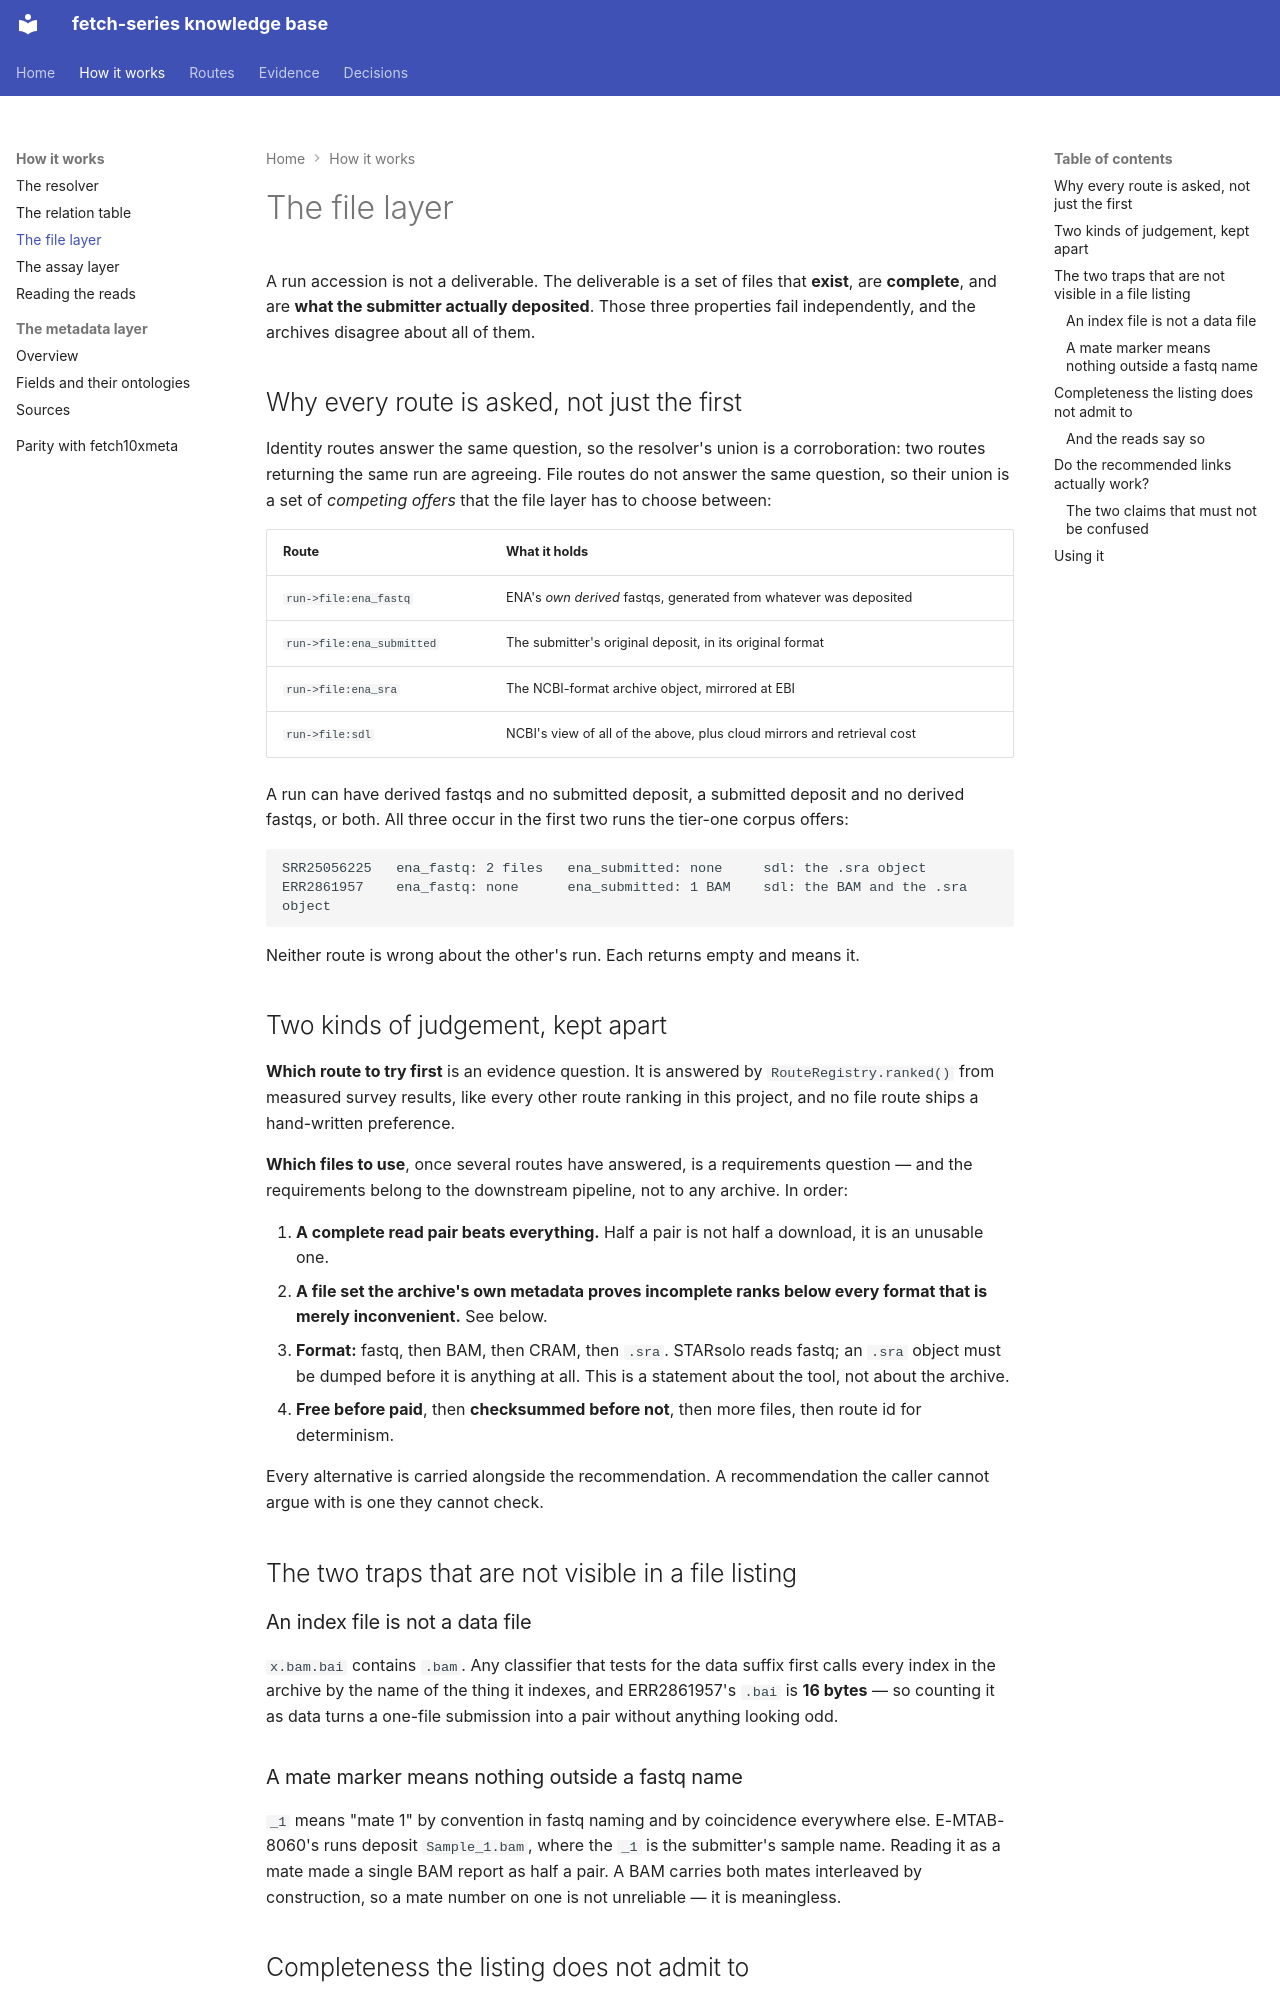

repository: cellgeni/fetch-series · page: files/index.html · generator: mkdocs

---
title: The file layer
---

# The file layer

A run accession is not a deliverable. The deliverable is a set of files that
**exist**, are **complete**, and are **what the submitter actually deposited**.
Those three properties fail independently, and the archives disagree about all
of them.

## Why every route is asked, not just the first

Identity routes answer the same question, so the resolver's union is a
corroboration: two routes returning the same run are agreeing. File routes do
not answer the same question, so their union is a set of *competing offers* that
the file layer has to choose between:

| Route | What it holds |
|---|---|
| `run->file:ena_fastq` | ENA's *own derived* fastqs, generated from whatever was deposited |
| `run->file:ena_submitted` | The submitter's original deposit, in its original format |
| `run->file:ena_sra` | The NCBI-format archive object, mirrored at EBI |
| `run->file:sdl` | NCBI's view of all of the above, plus cloud mirrors and retrieval cost |

A run can have derived fastqs and no submitted deposit, a submitted deposit and
no derived fastqs, or both. All three occur in the first two runs the tier-one
corpus offers:

```
SRR25056225   ena_fastq: 2 files   ena_submitted: none     sdl: the .sra object
ERR2861957    ena_fastq: none      ena_submitted: 1 BAM    sdl: the BAM and the .sra object
```

Neither route is wrong about the other's run. Each returns empty and means it.

## Two kinds of judgement, kept apart

**Which route to try first** is an evidence question. It is answered by
`RouteRegistry.ranked()` from measured survey results, like every other route
ranking in this project, and no file route ships a hand-written preference.

**Which files to use**, once several routes have answered, is a requirements
question — and the requirements belong to the downstream pipeline, not to any
archive. In order:

1. **A complete read pair beats everything.** Half a pair is not half a
   download, it is an unusable one.
2. **A file set the archive's own metadata proves incomplete ranks below every
   format that is merely inconvenient.** See below.
3. **Format:** fastq, then BAM, then CRAM, then `.sra`. STARsolo reads fastq;
   an `.sra` object must be dumped before it is anything at all. This is a
   statement about the tool, not about the archive.
4. **Free before paid**, then **checksummed before not**, then more files, then
   route id for determinism.

Every alternative is carried alongside the recommendation. A recommendation the
caller cannot argue with is one they cannot check.

## The two traps that are not visible in a file listing

### An index file is not a data file

`x.bam.bai` contains `.bam`. Any classifier that tests for the data suffix first
calls every index in the archive by the name of the thing it indexes, and
ERR2861957's `.bai` is **16 bytes** — so counting it as data turns a one-file
submission into a pair without anything looking odd.

### A mate marker means nothing outside a fastq name

`_1` means "mate 1" by convention in fastq naming and by coincidence everywhere
else. E-MTAB-8060's runs deposit `Sample_1.bam`, where the `_1` is the
submitter's sample name. Reading it as a mate made a single BAM report as half a
pair. A BAM carries both mates interleaved by construction, so a mate number on
one is not unreliable — it is meaningless.
